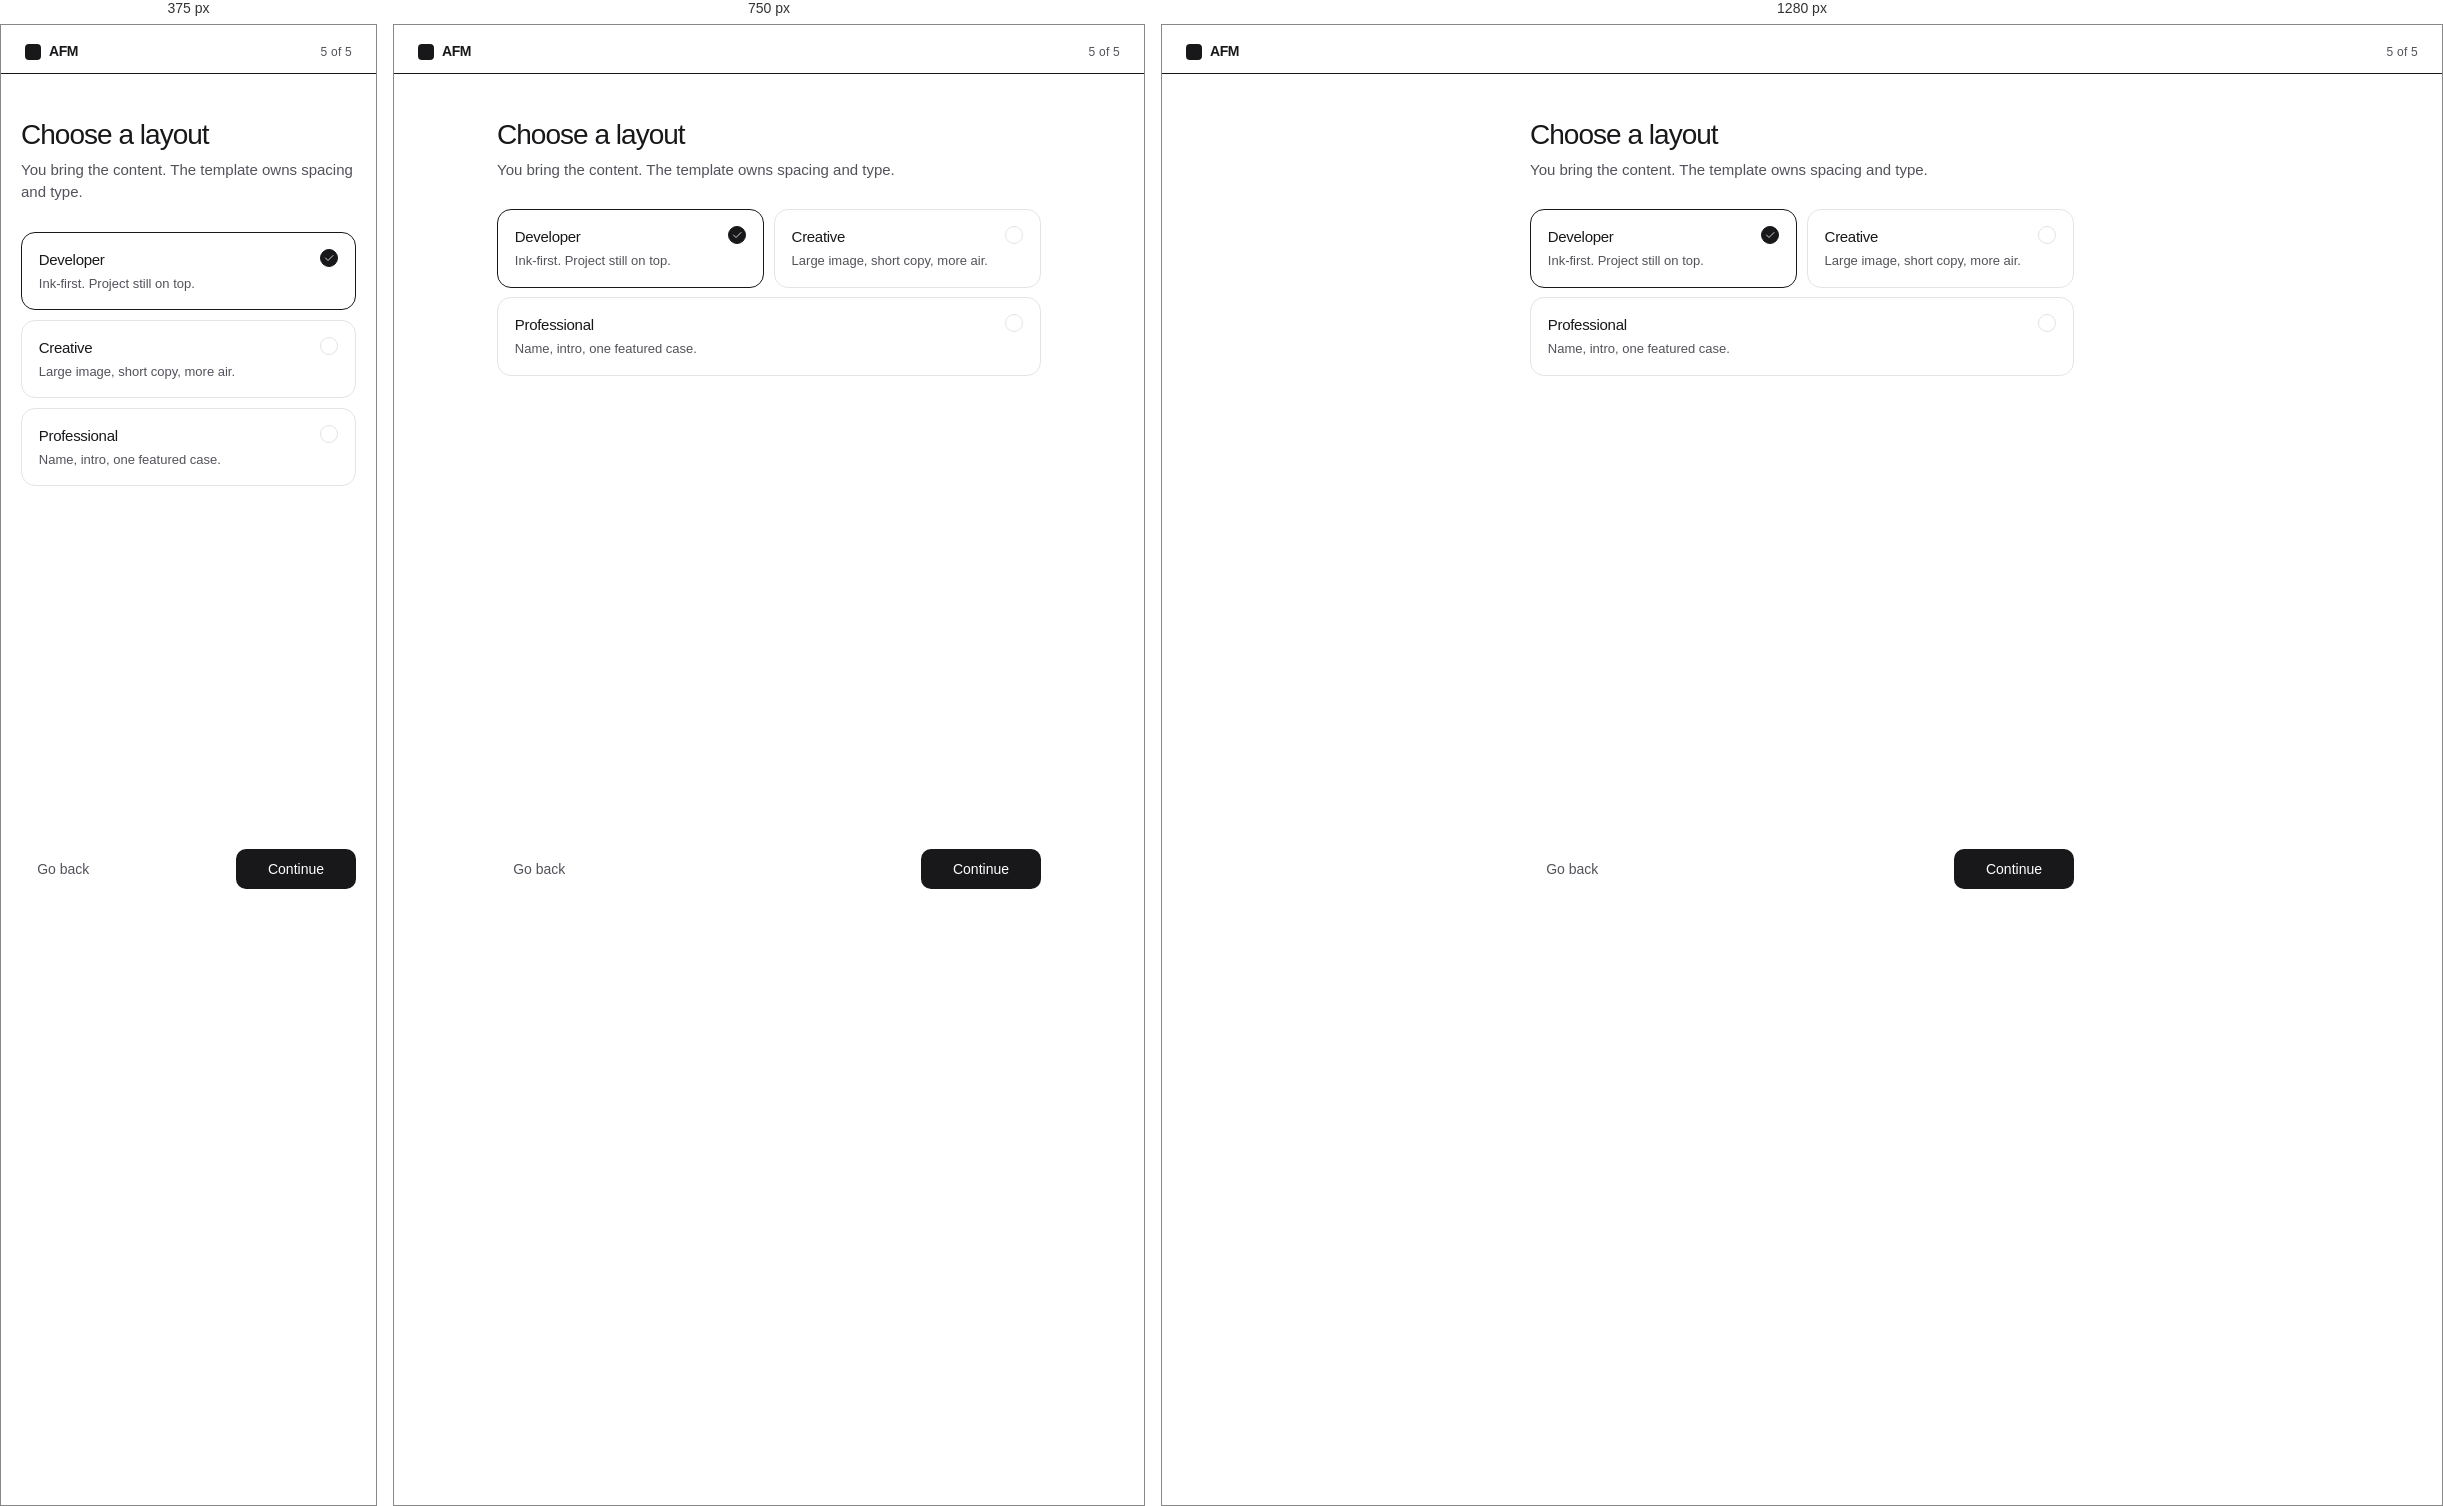
Rendered at 375 px, 750 px and 1280 px, left to right.

<!-- file: onboarding-5.html -->
<!DOCTYPE html>
<html lang="en">
  <head>
    <meta charset="utf-8" />
    <meta name="viewport" content="width=device-width, initial-scale=1" />
    <title>Template — AFM Portfolio</title>
    <link rel="stylesheet" href="css/app.css" />
  </head>
  <body class="ob">
    <a class="skip" href="#main">Skip to content</a>
    <header class="ob-top">
      <a class="mark" href="index.html">
        <i class="mark-stamp" aria-hidden="true"></i>
        <strong>AFM</strong>
      </a>
      <p class="ob-progress">5 of 5</p>
    </header>
    <div class="ob-rail" aria-hidden="true"><i style="width: 100%"></i></div>
    <main id="main" class="ob-main">
      <h1>Choose a layout</h1>
      <p class="lede">You bring the content. The template owns spacing and type.</p>
      <div class="templates">
        <button class="choice" type="button" data-choice aria-pressed="true">
          <span>
            <strong>Developer</strong>
            <small>Ink-first. Project still on top.</small>
          </span>
          <span class="check" aria-hidden="true">
            <svg class="ico" viewBox="0 0 24 24"><path d="M5 12l5 5L20 7" /></svg>
          </span>
        </button>
        <button class="choice" type="button" data-choice aria-pressed="false">
          <span>
            <strong>Creative</strong>
            <small>Large image, short copy, more air.</small>
          </span>
          <span class="check" aria-hidden="true">
            <svg class="ico" viewBox="0 0 24 24"><path d="M5 12l5 5L20 7" /></svg>
          </span>
        </button>
        <button class="choice" type="button" data-choice aria-pressed="false">
          <span>
            <strong>Professional</strong>
            <small>Name, intro, one featured case.</small>
          </span>
          <span class="check" aria-hidden="true">
            <svg class="ico" viewBox="0 0 24 24"><path d="M5 12l5 5L20 7" /></svg>
          </span>
        </button>
      </div>
    </main>
    <div class="ob-nav">
      <a class="btn btn-ghost" href="onboarding-4.html">Go back</a>
      <a class="btn btn-primary" href="dashboard.html">Continue</a>
    </div>
    <script src="js/app.js"></script>
  </body>
</html>


/* @media block from css/app.css */
@media (min-width: 640px) {
  .templates { grid-template-columns: 1fr 1fr; }
  .templates .choice:last-child { grid-column: 1 / -1; }
}

/* @media block from css/app.css */
@media (min-width: 860px) { .tpl-grid { grid-template-columns: repeat(3, 1fr); } }

/* @media block from css/app.css */
@media (min-width: 640px) {
  .folio-head { grid-template-columns: auto 1fr; align-items: end; gap: 1.35rem; }
}

/* @media block from css/app.css */
@media (max-width: 860px) {
  .dash-app { grid-template-columns: 1fr; }
  .sidebar {
    display: grid; grid-template-columns: 1fr auto; grid-template-areas: "brand user" "nav nav";
    min-height: auto; gap: 0.35rem 0.75rem; padding: 0.7rem 0.85rem; border-bottom: 1px solid var(--line);
  }
  .sidebar .mark { grid-area: brand; padding: 0; }
  .sidebar nav { grid-area: nav; display: flex; gap: 0.15rem; min-width: 0; }
  .nav-group { margin: 0; display: flex; }
  .nav-label { display: none; }
  .sidebar-foot { grid-area: user; margin: 0; padding: 0; }
  .user-chip { padding: 0.2rem; }
  .user-chip > span:not(.avatar) { position: absolute; width: 1px; height: 1px; overflow: hidden; clip: rect(0 0 0 0); }
  .dash-stage { padding: 0.65rem; }
  .dash-panel { min-height: calc(100dvh - 5.5rem); padding: 1.25rem 1.1rem 1.75rem; }
  .page-head { flex-direction: column; align-items: flex-start; }
  .widget-bar button span { display: none; }
  .widget-bar button { min-width: 2.25rem; }
  .widget-bar .pub span { display: inline; }
}